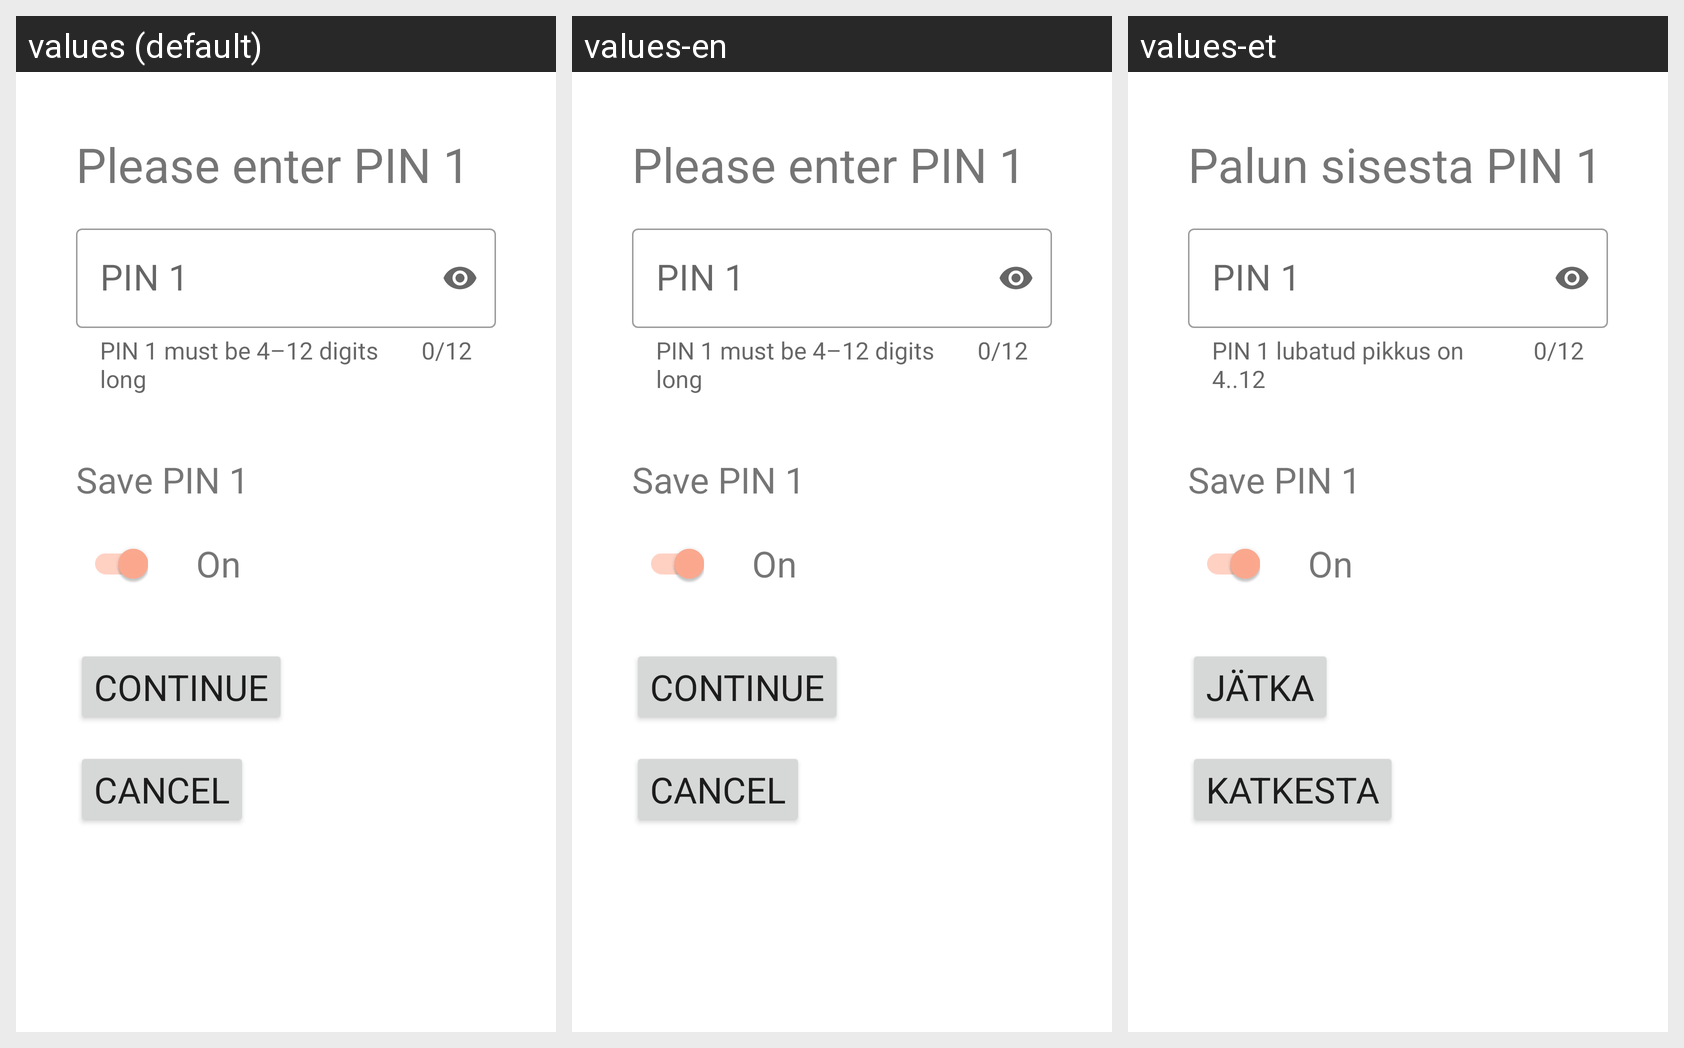

The Android screen above is rendered under several locales of the same app. Produce the string resources it draws, with the default and per-locale values.
Android screen res/layout/fragment_pin.xml rendered under 3 locales, left to right: values (default), values-en, values-et. Device: Nexus 5 (rendered at 1080×1920; each locale shown at half size, 540×960, under a caption strip naming it); theme Theme.MobileAuthApp.
Strings drawn on this screen, with the default value and each locale's value (text and hints the layout hard-codes, and strings that could not be matched under every locale, appear in the picture but are not listed):

pin_view
  values: Please enter PIN 1
  values-en: Please enter PIN 1
  values-et: Palun sisesta PIN 1

hint_pin
  values: PIN 1
  values-en: PIN 1
  values-et: PIN 1

pin_helper_text
  values: PIN 1 must be 4–12 digits long
  values-en: PIN 1 must be 4–12 digits long
  values-et: PIN 1 lubatud pikkus on 4..12

save_pin
  values: Save PIN 1
  values-en: Save PIN 1
  values-et: Save PIN 1

pin_save_on
  values: On
  values-en: On
  values-et: On

continue_button
  values: CONTINUE
  values-en: CONTINUE
  values-et: JÄTKA

cancel_text
  values: CANCEL
  values-en: CANCEL
  values-et: KATKESTA
